3-way image classification set "POTATO LEAF DATA" from GitHub (shubh1215/PotatoDiseaseAI_SmartStorageSystem); label vocabulary: potato early blight leaf, potato healthy leaf, potato late blight leaf.

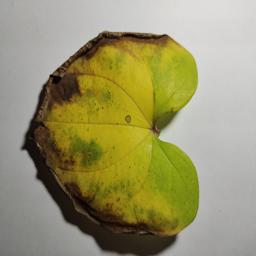
Label: potato late blight leaf

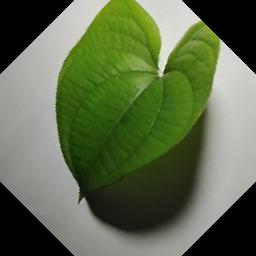
Label: potato healthy leaf

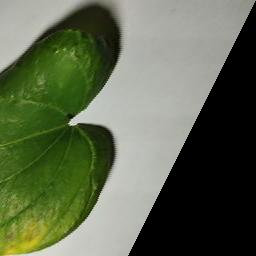
Label: potato early blight leaf

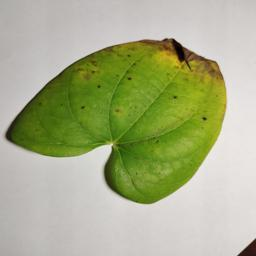
Label: potato early blight leaf

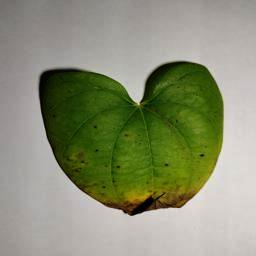
Label: potato early blight leaf

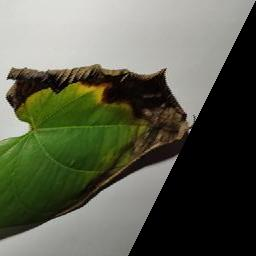
Label: potato late blight leaf
